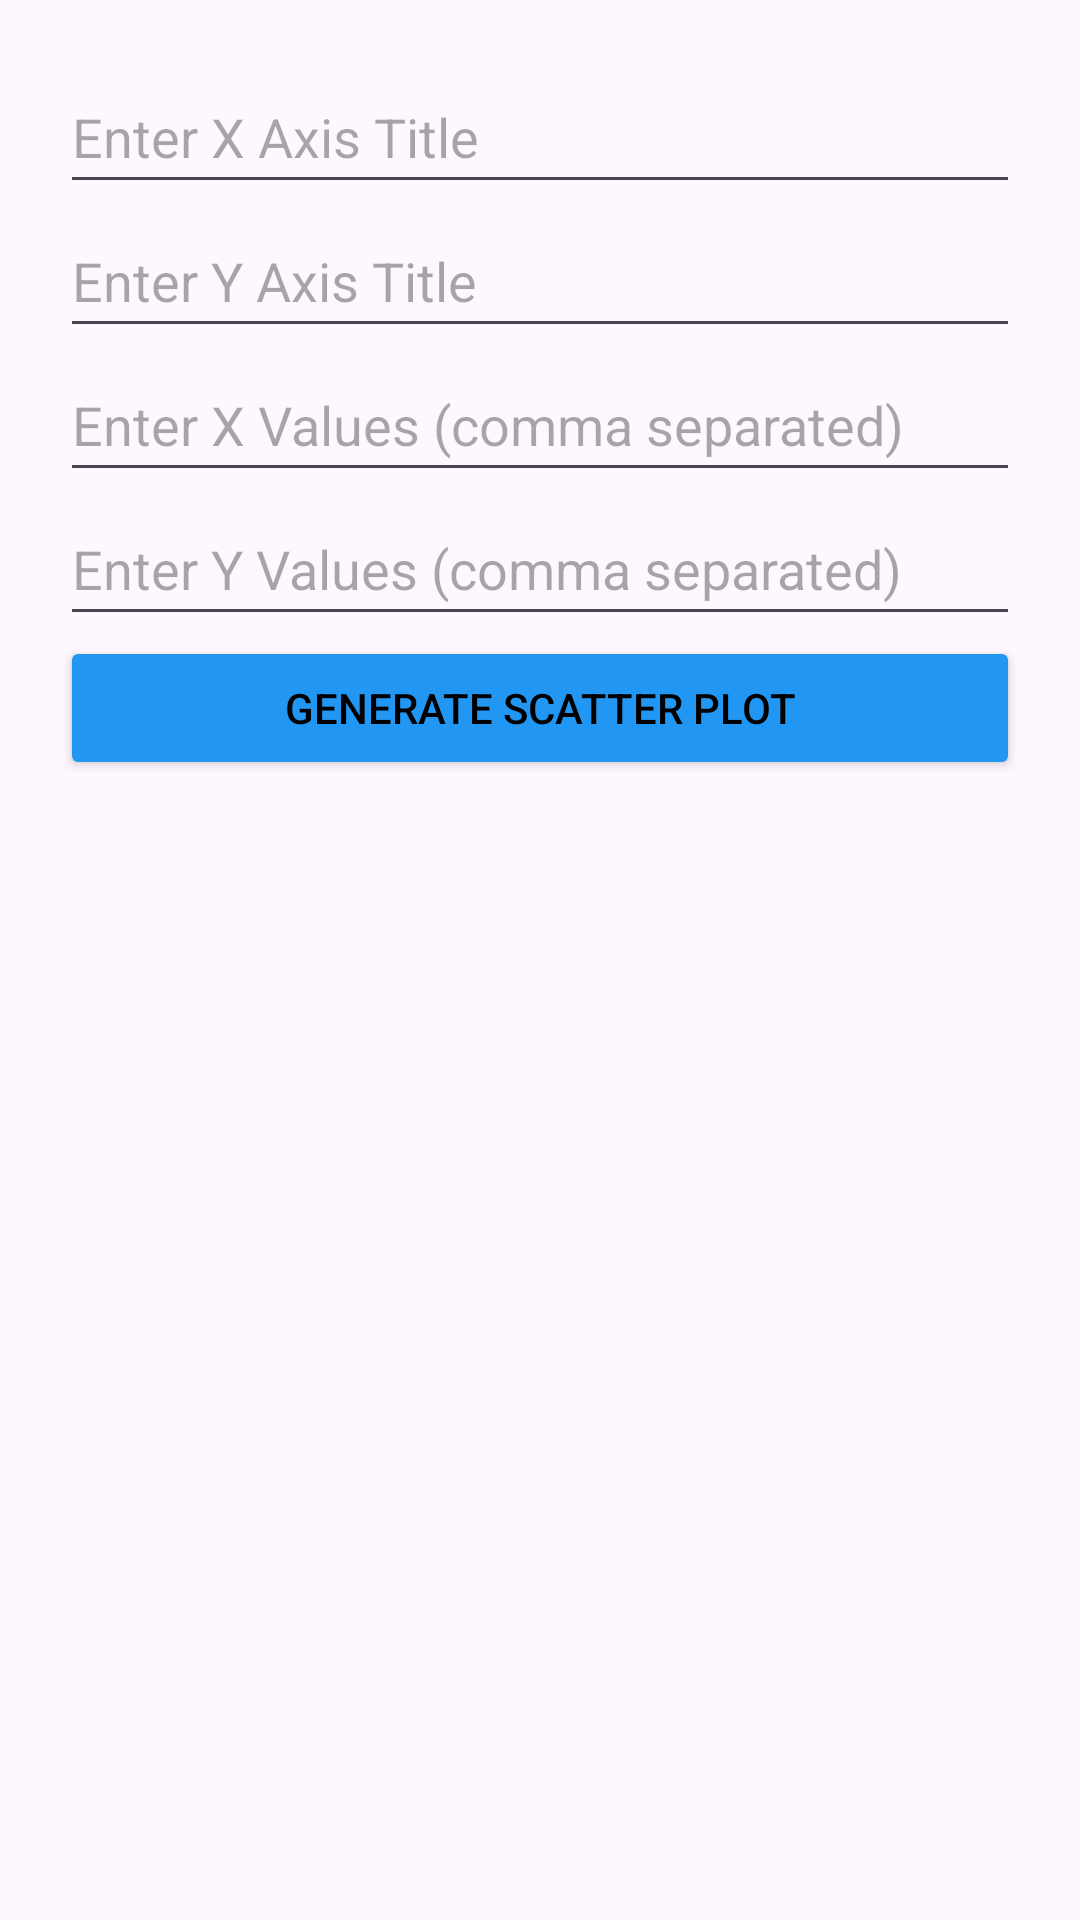

Here is an Android app screen rendered from its layout file. Give the layout XML and the strings, colors and styles it references.
<!-- AndroidManifest.xml: application theme Theme.GMorph -->
<!-- res/layout/activity_scatter_plot.xml -->
<?xml version="1.0" encoding="utf-8"?>
<LinearLayout xmlns:android="http://schemas.android.com/apk/res/android"
    android:layout_width="match_parent"
    android:layout_height="match_parent"
    android:padding="20dp"
    android:orientation="vertical">

    
    <EditText
        android:id="@+id/x_axis_title"
        android:layout_width="match_parent"
        android:layout_height="wrap_content"
        android:hint="Enter X Axis Title"
        android:inputType="text"
        android:minHeight="48dp" />

    
    <EditText
        android:id="@+id/y_axis_title"
        android:layout_width="match_parent"
        android:layout_height="wrap_content"
        android:hint="Enter Y Axis Title"
        android:inputType="text"
        android:minHeight="48dp" />

    
    <EditText
        android:id="@+id/x_values_input"
        android:layout_width="match_parent"
        android:layout_height="wrap_content"
        android:hint="Enter X Values (comma separated)"
        android:inputType="text"
        android:minHeight="48dp" />

    
    <EditText
        android:id="@+id/y_values_input"
        android:layout_width="match_parent"
        android:layout_height="wrap_content"
        android:hint="Enter Y Values (comma separated)"
        android:inputType="text"
        android:minHeight="48dp" />

    
    <Button
        android:layout_width="match_parent"
        android:textColor="@color/black"
        android:backgroundTint="#2196F3"
        android:layout_height="wrap_content"
        android:text="Generate Scatter Plot"
        android:onClick="generateScatterPlot" />

    
    <LinearLayout
        android:id="@+id/scatter_plot_layout"
        android:layout_width="match_parent"
        android:layout_height="wrap_content"
        android:orientation="vertical">
    </LinearLayout>

</LinearLayout>
<!-- resources referenced by this layout -->
<resources>
  <style name="Theme.GMorph" parent="Base.Theme.GMorph" />
  <style name="Base.Theme.GMorph" parent="Theme.Material3.DayNight.NoActionBar">
          
          
      </style>
  <!-- not gathered from this repository: default colours our renderer supplied (Android Studio template values) -->
  <color name="black">#FF000000</color>
</resources>
